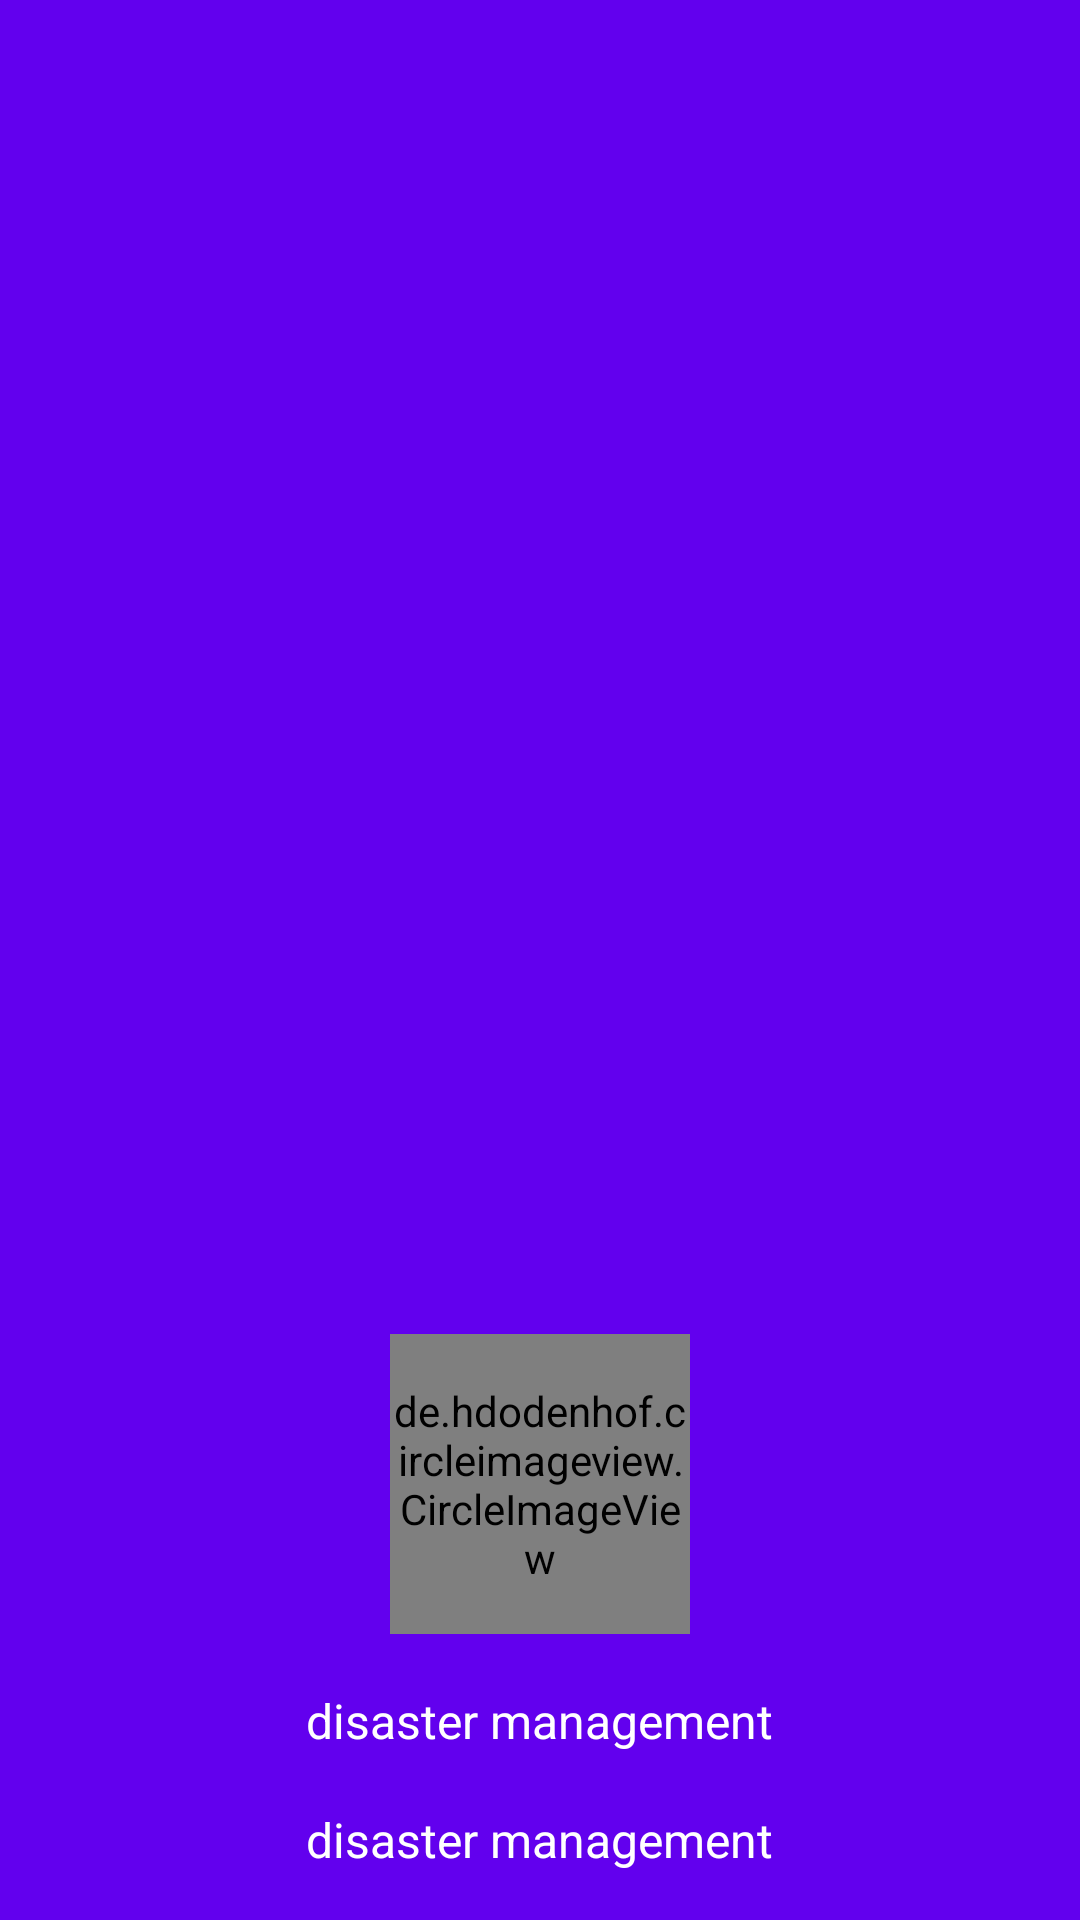

Android layout source for this screen:
<!-- AndroidManifest.xml: application theme AppTheme -->
<!-- res/layout/nav_header.xml -->
<?xml version="1.0" encoding="utf-8"?>
<LinearLayout xmlns:android="http://schemas.android.com/apk/res/android"
    android:layout_width="match_parent"
    android:layout_height="250dp"
    xmlns:app="http://schemas.android.com/apk/res-auto"
    android:background="#6200ee"
    app:layout_goneMarginTop="20dp"
    android:gravity="center|bottom"
    android:orientation="vertical"
    android:padding="16dp"
    android:theme="@style/ThemeOverlay.AppCompat.Dark">

    <de.hdodenhof.circleimageview.CircleImageView
        xmlns:app="http://schemas.android.com/apk/res-auto"
        android:id="@+id/profile_image"
        android:layout_width="100dp"
        android:layout_height="100dp"
        android:src="@drawable/ic_baseline_person_24"
        app:civ_border_width="2dp"
        app:civ_border_color="#FF000000"/>

    <TextView
        android:id="@+id/profile_name"
        android:layout_width="wrap_content"
        android:layout_height="wrap_content"
        android:paddingTop="18dp"
        android:text="disaster management"
        android:textColor="#ffffff"
        android:textAppearance="@style/TextAppearance.AppCompat.Body1"
        android:textSize="16sp" />
    <TextView
        android:id="@+id/profile_email"
        android:layout_width="wrap_content"
        android:layout_height="wrap_content"
        android:paddingTop="18dp"
        android:text="disaster management"
        android:textColor="#ffffff"
        android:textAppearance="@style/TextAppearance.AppCompat.Body1"
        android:textSize="16sp" />



</LinearLayout>
<!-- resources referenced by this layout -->
<resources>
  <style name="AppTheme" parent="Theme.AppCompat.Light.DarkActionBar">
          
          <item name="colorPrimary">@color/colorPrimary</item>
          <item name="colorPrimaryDark">@color/colorPrimaryDark</item>
          <item name="colorAccent">@color/colorAccent</item>
      </style>
  <!-- not gathered from this repository: default colours our renderer supplied (Android Studio template values) -->
  <color name="colorPrimary">#FF6200EE</color>
  <color name="colorPrimaryDark">#FF3700B3</color>
  <color name="colorAccent">#FF03DAC5</color>
</resources>
